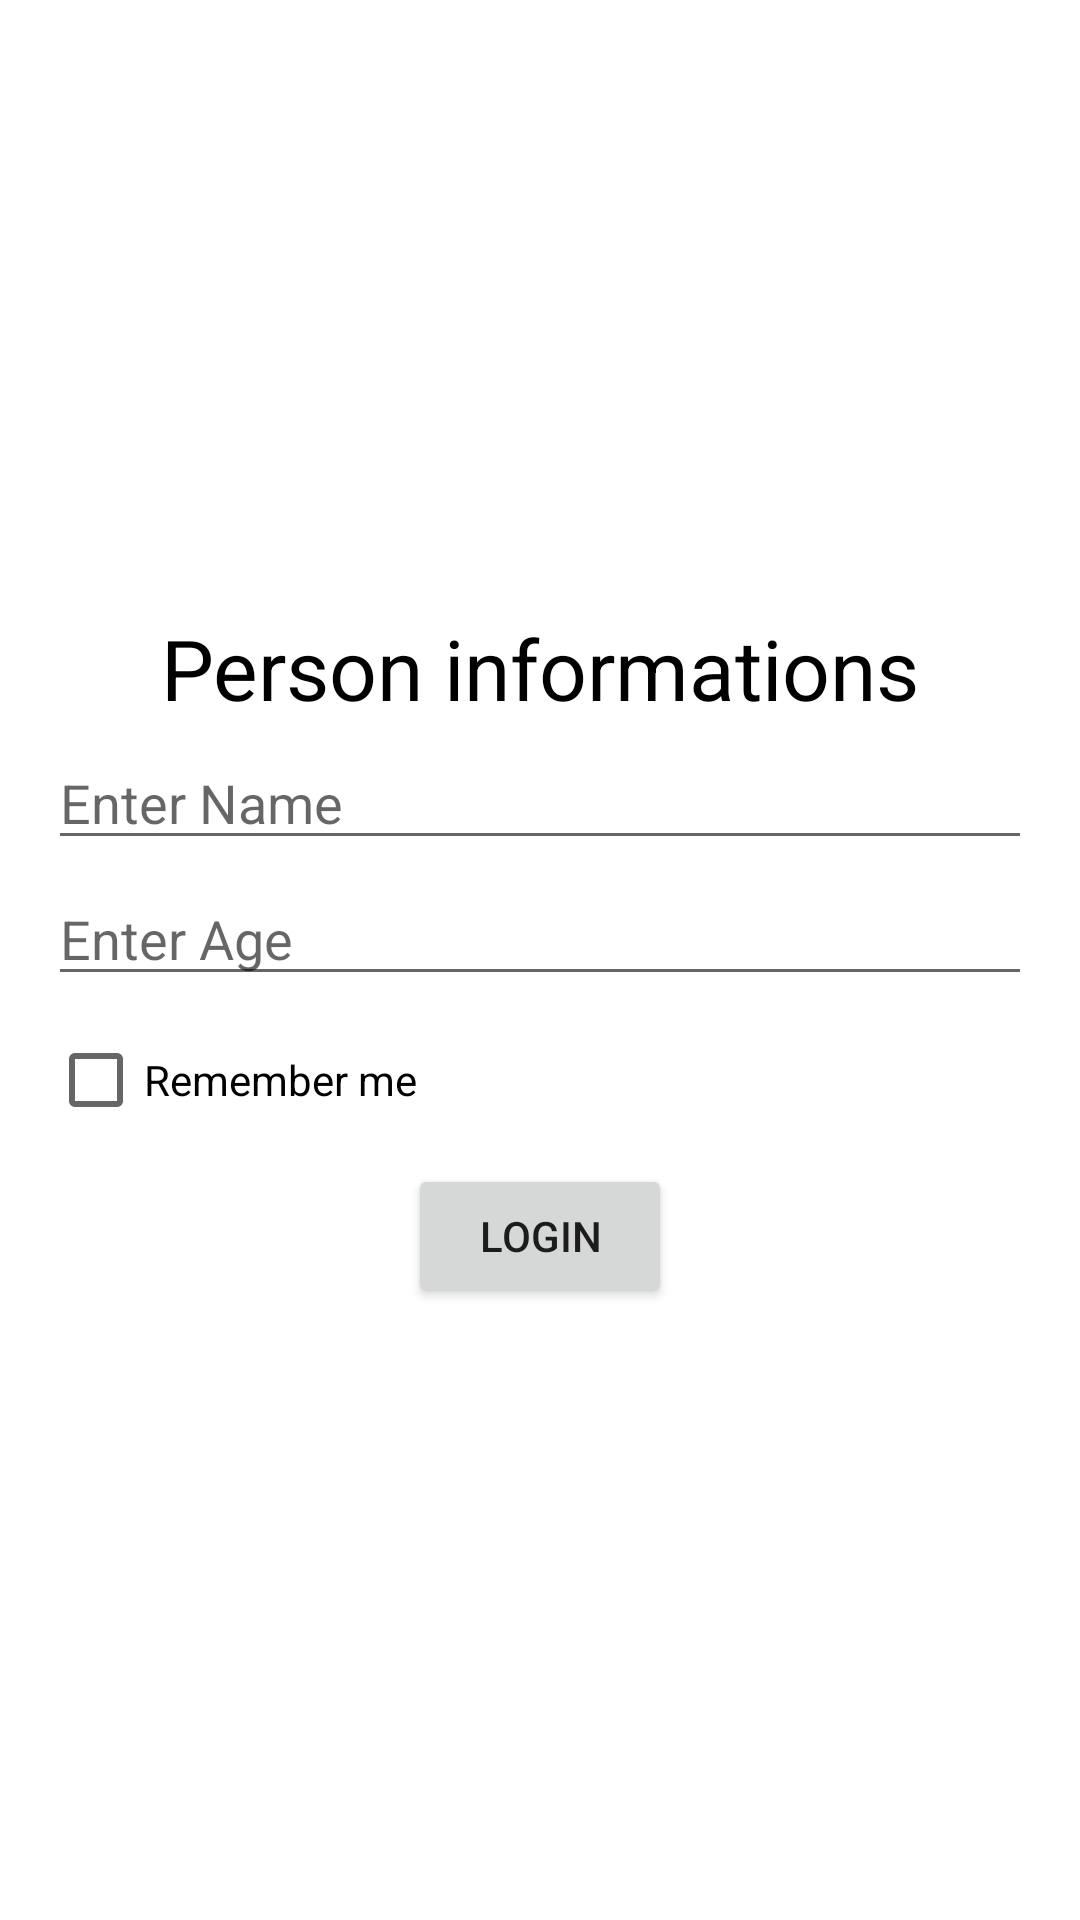

Here is an Android app screen rendered from its layout file. Give the layout XML and the strings, colors and styles it references.
<!-- AndroidManifest.xml: application theme Theme.Loginascreen_android -->
<!-- res/layout/activity_main.xml -->
<?xml version="1.0" encoding="utf-8"?>
<RelativeLayout xmlns:android="http://schemas.android.com/apk/res/android"
    xmlns:app="http://schemas.android.com/apk/res-auto"
    xmlns:tools="http://schemas.android.com/tools"
    android:layout_width="match_parent"
    android:layout_height="match_parent"
    android:padding="16dp"
    tools:context=".MainActivity">

    <LinearLayout
        android:layout_width="match_parent"
        android:layout_height="wrap_content"
        android:orientation="vertical"
        android:layout_centerInParent="true">
        <TextView
            android:layout_width="match_parent"
            android:layout_height="wrap_content"
            android:text="Person informations"
            android:textSize="28dp"
            android:gravity="center"
            android:textColor="@color/black"
           />
        <EditText
            android:layout_width="match_parent"
            android:layout_height="wrap_content"
            android:hint="Enter Name"
            android:id="@+id/nameEt"
            android:layout_marginTop="4dp"
            android:inputType="textCapSentences"/>
        <EditText
            android:layout_width="match_parent"
            android:layout_height="wrap_content"
            android:hint="Enter Age"
            android:id="@+id/ageEt"
            android:layout_marginTop="4dp"
            android:inputType="textCapSentences"/>
        <CheckBox
            android:layout_width="match_parent"
            android:layout_height="wrap_content"
            android:id="@+id/checkBox"
            android:text="Remember me"
            android:layout_marginTop="4dp"/>
        <Button
            android:layout_width="wrap_content"
            android:layout_height="wrap_content"
            android:id="@+id/login"
            android:text="Login"
            android:layout_gravity="center"
            android:layout_marginTop="4dp"/>


    </LinearLayout>


</RelativeLayout>
<!-- resources referenced by this layout -->
<resources>
  <style name="Theme.Loginascreen_android" parent="Theme.MaterialComponents.DayNight.DarkActionBar">
          
          <item name="colorPrimary">@color/purple_500</item>
          <item name="colorPrimaryVariant">@color/purple_700</item>
          <item name="colorOnPrimary">@color/white</item>
          
          <item name="colorSecondary">@color/teal_200</item>
          <item name="colorSecondaryVariant">@color/teal_700</item>
          <item name="colorOnSecondary">@color/black</item>
          
          <item name="android:statusBarColor" tools:targetApi="l">?attr/colorPrimaryVariant</item>
          
      </style>
  <!-- not gathered from this repository: default colours our renderer supplied (Android Studio template values) -->
  <color name="purple_500">#FF6200EE</color>
  <color name="purple_700">#FF3700B3</color>
  <color name="teal_200">#FF03DAC5</color>
  <color name="teal_700">#FF018786</color>
  <color name="black">#FF000000</color>
  <color name="white">#FFFFFFFF</color>
</resources>
